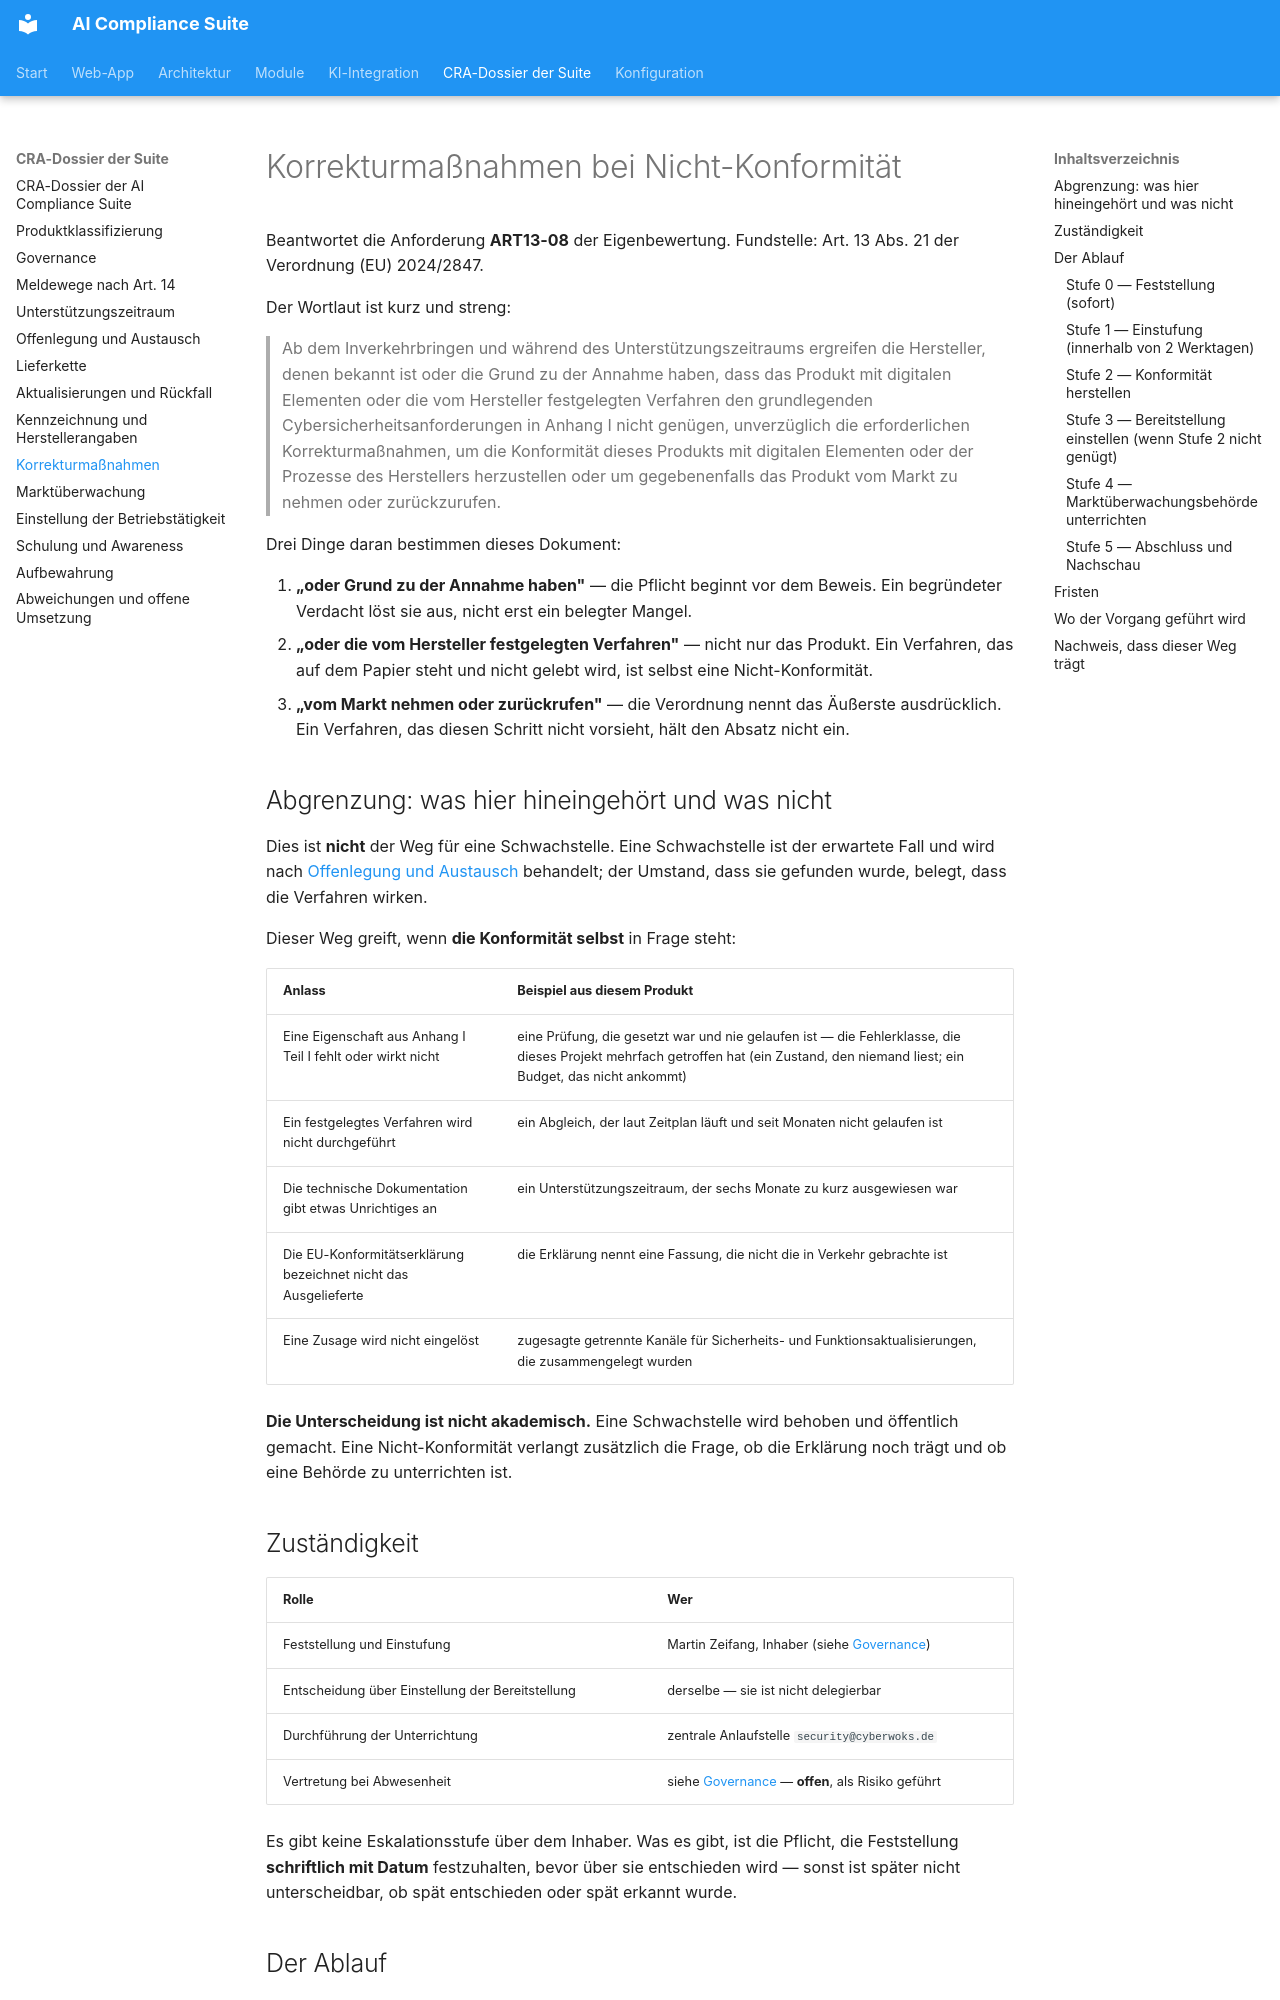

repository: martinzeifang/aics-public · page: cra/korrekturmassnahmen/index.html · generator: mkdocs

# Korrekturmaßnahmen bei Nicht-Konformität

Beantwortet die Anforderung **ART13-08** der Eigenbewertung. Fundstelle:
Art. 13 Abs. 21 der Verordnung (EU) 2024/2847.

Der Wortlaut ist kurz und streng:

> Ab dem Inverkehrbringen und während des Unterstützungszeitraums ergreifen die
> Hersteller, denen bekannt ist oder die Grund zu der Annahme haben, dass das
> Produkt mit digitalen Elementen oder die vom Hersteller festgelegten Verfahren
> den grundlegenden Cybersicherheitsanforderungen in Anhang I nicht genügen,
> unverzüglich die erforderlichen Korrekturmaßnahmen, um die Konformität dieses
> Produkts mit digitalen Elementen oder der Prozesse des Herstellers
> herzustellen oder um gegebenenfalls das Produkt vom Markt zu nehmen oder
> zurückzurufen.

Drei Dinge daran bestimmen dieses Dokument:

1. **„oder Grund zu der Annahme haben"** — die Pflicht beginnt vor dem Beweis.
   Ein begründeter Verdacht löst sie aus, nicht erst ein belegter Mangel.
2. **„oder die vom Hersteller festgelegten Verfahren"** — nicht nur das Produkt.
   Ein Verfahren, das auf dem Papier steht und nicht gelebt wird, ist selbst
   eine Nicht-Konformität.
3. **„vom Markt nehmen oder zurückrufen"** — die Verordnung nennt das Äußerste
   ausdrücklich. Ein Verfahren, das diesen Schritt nicht vorsieht, hält den
   Absatz nicht ein.

## Abgrenzung: was hier hineingehört und was nicht

Dies ist **nicht** der Weg für eine Schwachstelle. Eine Schwachstelle ist der
erwartete Fall und wird nach
[Offenlegung und Austausch](schwachstellen-offenlegung.md) behandelt; der
Umstand, dass sie gefunden wurde, belegt, dass die Verfahren wirken.

Dieser Weg greift, wenn **die Konformität selbst** in Frage steht:

| Anlass | Beispiel aus diesem Produkt |
|---|---|
| Eine Eigenschaft aus Anhang I Teil I fehlt oder wirkt nicht | eine Prüfung, die gesetzt war und nie gelaufen ist — die Fehlerklasse, die dieses Projekt mehrfach getroffen hat (ein Zustand, den niemand liest; ein Budget, das nicht ankommt) |
| Ein festgelegtes Verfahren wird nicht durchgeführt | ein Abgleich, der laut Zeitplan läuft und seit Monaten nicht gelaufen ist |
| Die technische Dokumentation gibt etwas Unrichtiges an | ein Unterstützungszeitraum, der sechs Monate zu kurz ausgewiesen war |
| Die EU-Konformitätserklärung bezeichnet nicht das Ausgelieferte | die Erklärung nennt eine Fassung, die nicht die in Verkehr gebrachte ist |
| Eine Zusage wird nicht eingelöst | zugesagte getrennte Kanäle für Sicherheits- und Funktionsaktualisierungen, die zusammengelegt wurden |

**Die Unterscheidung ist nicht akademisch.** Eine Schwachstelle wird behoben und
öffentlich gemacht. Eine Nicht-Konformität verlangt zusätzlich die Frage, ob die
Erklärung noch trägt und ob eine Behörde zu unterrichten ist.

## Zuständigkeit

| Rolle | Wer |
|---|---|
| Feststellung und Einstufung | Martin Zeifang, Inhaber (siehe [Governance](governance.md)) |
| Entscheidung über Einstellung der Bereitstellung | derselbe — sie ist nicht delegierbar |
| Durchführung der Unterrichtung | zentrale Anlaufstelle `security@cyberwoks.de` |
| Vertretung bei Abwesenheit | siehe [Governance](governance.md) — **offen**, als Risiko geführt |

Es gibt keine Eskalationsstufe über dem Inhaber. Was es gibt, ist die Pflicht,
die Feststellung **schriftlich mit Datum** festzuhalten, bevor über sie
entschieden wird — sonst ist später nicht unterscheidbar, ob spät entschieden
oder spät erkannt wurde.

## Der Ablauf
